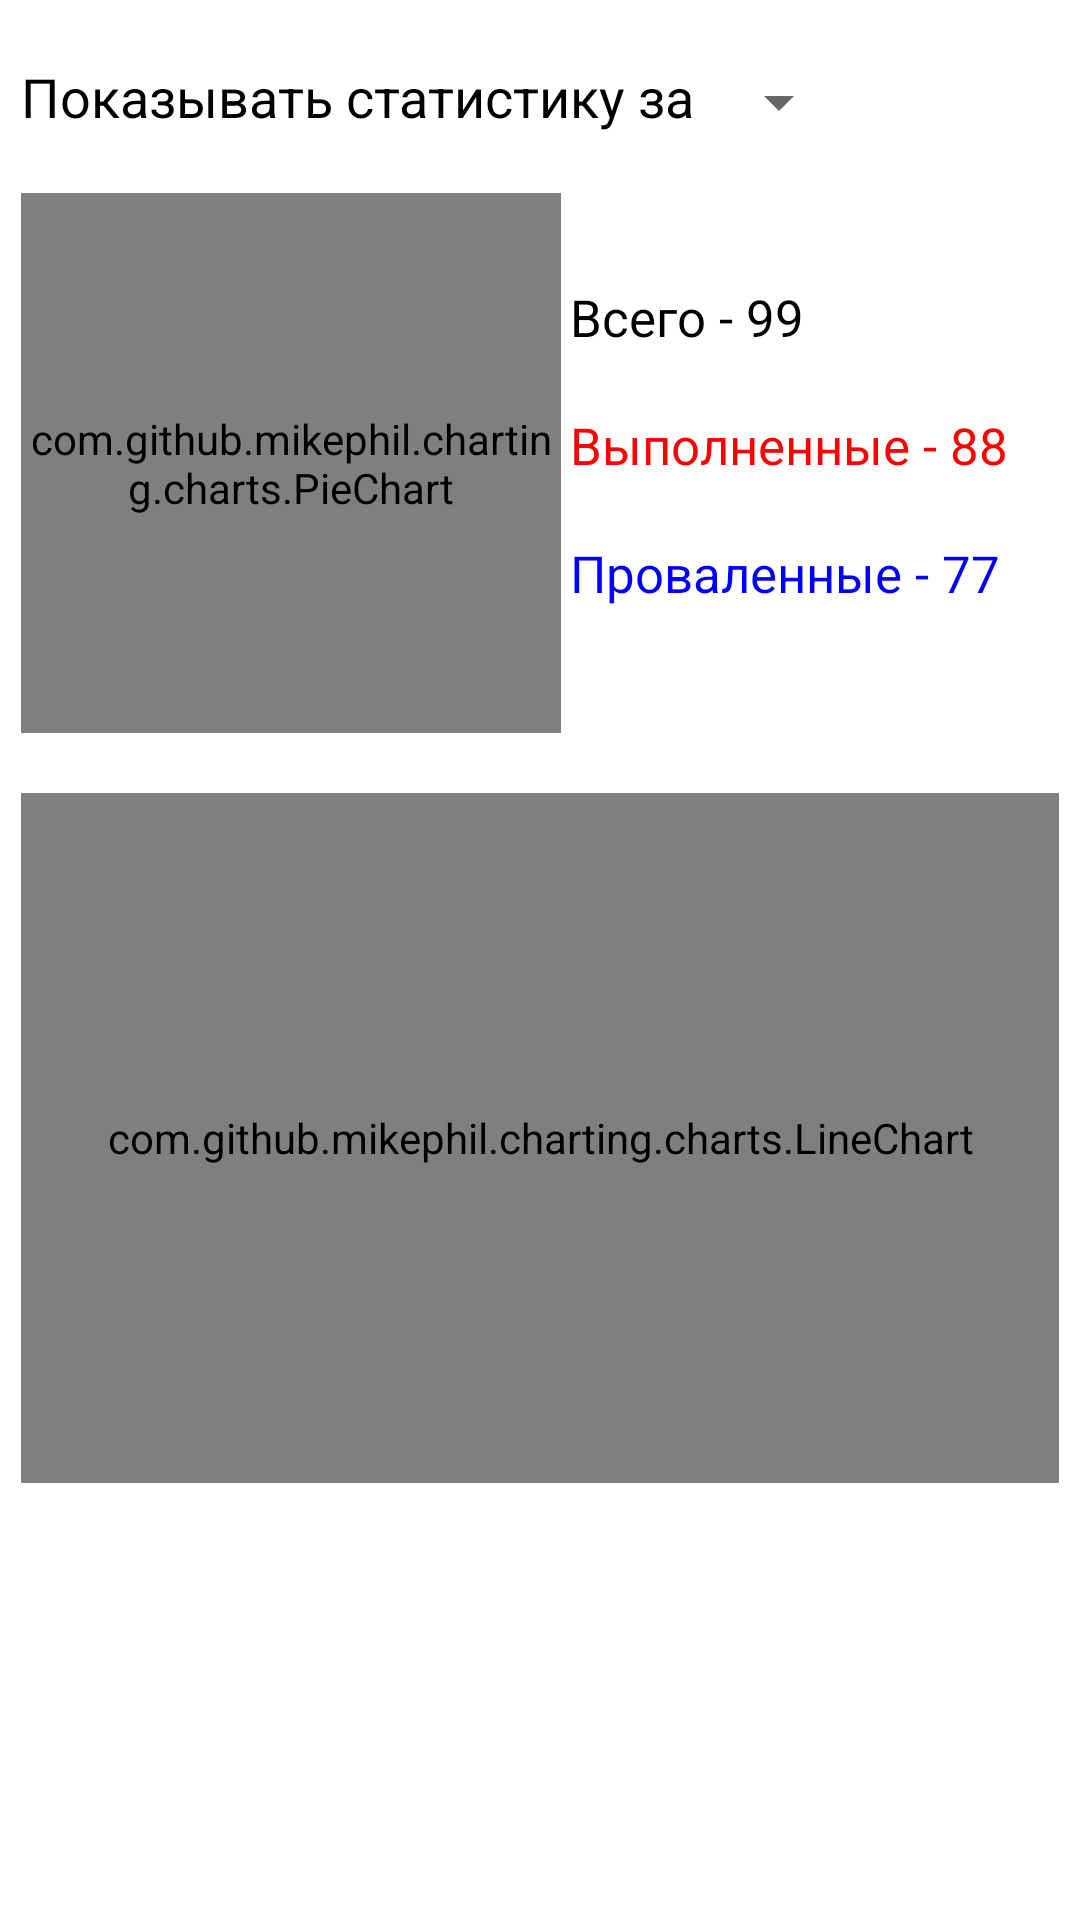

Here is an Android app screen rendered from its layout file. Give the layout XML and the strings, colors and styles it references.
<!-- AndroidManifest.xml: application theme AppTheme -->
<!-- res/layout/fragment_charts.xml -->
<?xml version="1.0" encoding="utf-8"?>
<RelativeLayout xmlns:android="http://schemas.android.com/apk/res/android"
    android:orientation="vertical"
    android:layout_width="match_parent"
    android:layout_height="match_parent"
    android:layout_marginHorizontal="5dp">

    <TextView
        android:id="@+id/statsPeriod"
        android:layout_width="wrap_content"
        android:layout_height="wrap_content"
        android:text="Показывать статистику за "
        android:textSize="18sp"
        android:textColor="#000000"
        android:layout_alignParentTop="true"
        android:layout_marginLeft="7dp"
        android:layout_marginTop="20dp"/>

    <Spinner
        android:id="@+id/spinner"
        android:layout_width="wrap_content"
        android:layout_height="wrap_content"
        android:layout_marginTop="22dp"
        android:layout_toRightOf="@id/statsPeriod" />

    <TextView
        android:id="@+id/allTasks"
        android:layout_width="wrap_content"
        android:layout_height="wrap_content"
        android:text="Всего - 99"
        android:textSize="17sp"
        android:textColor="#000000"
        android:layout_toRightOf="@id/pieChart"
        android:layout_alignTop="@id/pieChart"
        android:layout_marginTop="30dp"
        android:layout_marginBottom="20dp"
        android:layout_marginLeft="3dp"/>

    <TextView
        android:id="@+id/completedTasks"
        android:layout_width="wrap_content"
        android:layout_height="wrap_content"
        android:text="Выполненные - 88"
        android:textColor="#ff0000"
        android:textSize="17sp"
        android:layout_toRightOf="@id/pieChart"
        android:layout_below="@id/allTasks"
        android:layout_marginBottom="20dp"
        android:layout_marginLeft="3dp"/>

    <TextView
        android:id="@+id/failedTasks"
        android:layout_width="wrap_content"
        android:layout_height="wrap_content"
        android:text="Проваленные - 77"
        android:textColor="#0000ff"
        android:textSize="17sp"
        android:layout_toRightOf="@id/pieChart"
        android:layout_below="@id/completedTasks"
        android:layout_marginLeft="3dp"/>

    <com.github.mikephil.charting.charts.PieChart
        android:id="@+id/pieChart"
        android:layout_width="180dp"
        android:layout_height="180dp"
        android:layout_marginTop="20dp"
        android:layout_marginLeft="7dp"
        android:layout_below="@id/statsPeriod"/>

    <com.github.mikephil.charting.charts.LineChart
        android:id="@+id/lineChart"
        android:layout_width="match_parent"
        android:layout_height="230dp"
        android:layout_marginHorizontal="7dp"
        android:layout_marginTop="20dp"
        android:layout_below="@id/pieChart"/>

</RelativeLayout>
<!-- resources referenced by this layout -->
<resources>
  <style name="AppTheme" parent="Theme.MaterialComponents.DayNight.NoActionBar">
          
          
          <item name="colorPrimary">@color/colorPrimary</item>
          <item name="colorPrimaryDark">@color/colorPrimaryDark</item>
          <item name="colorAccent">@color/colorAccent</item>
      </style>
  <color name="colorPrimary">#6200EE</color>
  <color name="colorPrimaryDark">#3700B3</color>
  <color name="colorAccent">#BB86FC</color>
</resources>
